4-way image classification set "images" from GitHub (GiancarlosMamaniBenitez/Dataset); label vocabulary: durazno, mandarin orange, manzana, platano.

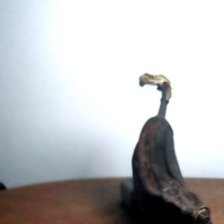
Label: platano

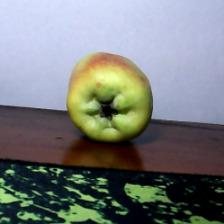
Label: manzana

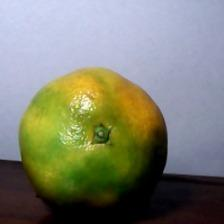
Label: mandarin orange

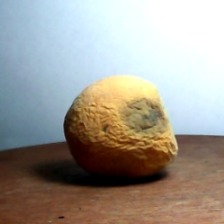
Label: durazno

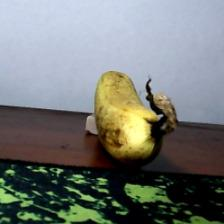
Label: platano

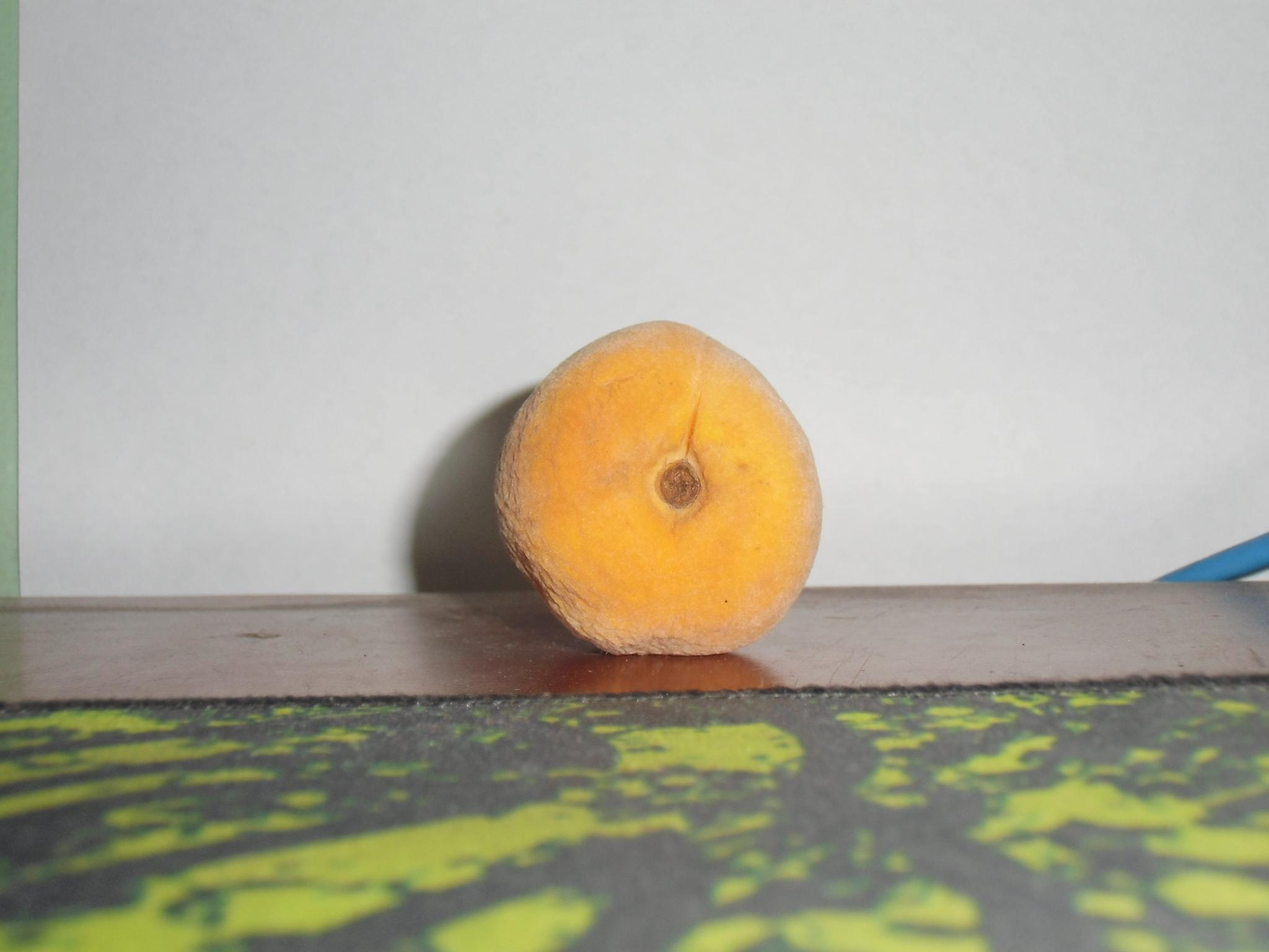
Label: durazno
